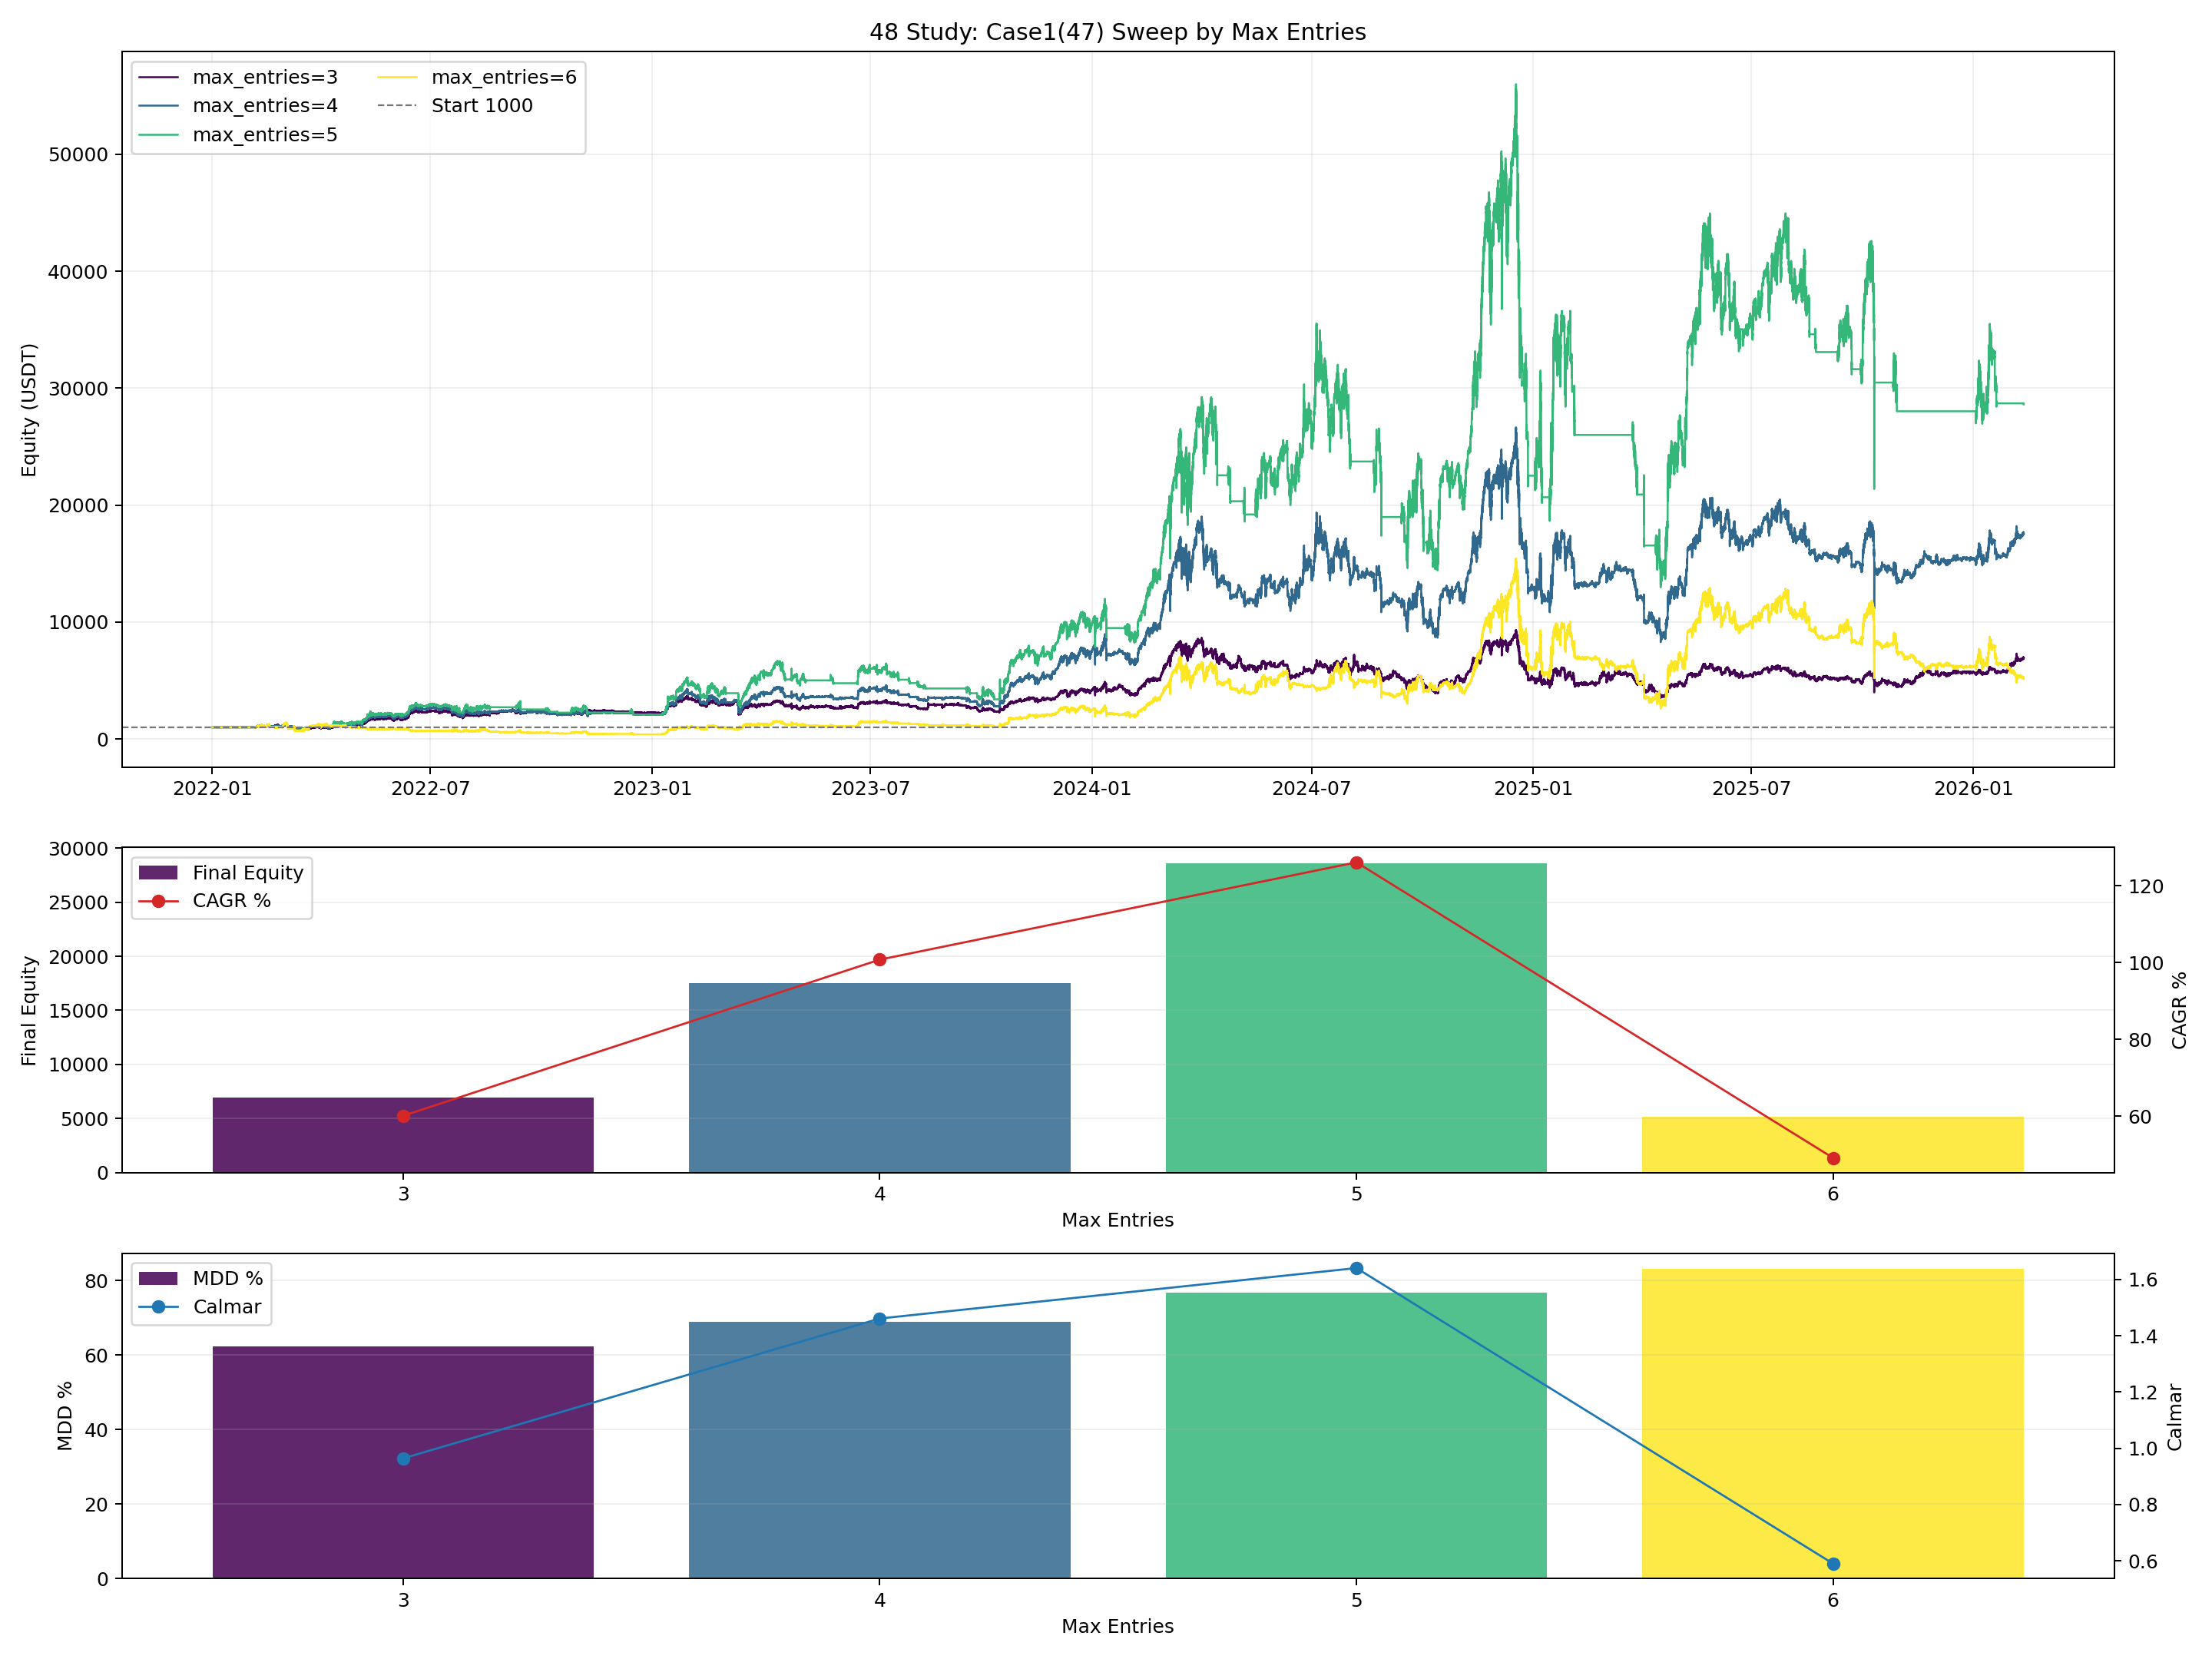

The Python source for this figure:
from __future__ import annotations

import importlib.util
import sys
from pathlib import Path

import matplotlib.pyplot as plt
import numpy as np
import pandas as pd


BASE_47_PATH = Path("47_backtest_btcusdt_scale06_adx002_case1_standalone.py")

OUT_BASE = "48_backtest_btcusdt_scale06_adx002_case1_max_entries_sweep"
OUT_PNG = Path(f"{OUT_BASE}.png")
OUT_CSV = Path(f"{OUT_BASE}.csv")
OUT_MD = Path(f"{OUT_BASE}.md")
OUT_CURVES_CSV = Path(f"{OUT_BASE}_curves.csv")

INITIAL_CAPITAL = 1000.0
ENTRY_SCALE = 0.60
MAX_ENTRIES_LIST = [3, 4, 5, 6]


def load_module(alias: str, path: Path):
    if not path.exists():
        raise FileNotFoundError(f"Missing script: {path}")
    spec = importlib.util.spec_from_file_location(alias, path)
    if spec is None or spec.loader is None:
        raise RuntimeError(f"Cannot load module from: {path}")
    module = importlib.util.module_from_spec(spec)
    sys.modules[alias] = module
    spec.loader.exec_module(module)
    return module


def _fmt(v: float, digits: int = 4) -> str:
    if pd.isna(v):
        return "N/A"
    return f"{float(v):.{digits}f}"


def build_max_entries_class(base_cls, max_entries: int):
    class MaxEntriesCase(base_cls):
        max_entries_cap = int(max_entries)

        def _add_to_position(self, price: float, timestamp, quantity: float, tag: str):
            if not self.current_position or quantity <= 0 or self.position_quantity <= 0:
                return

            pos = self.current_position
            max_position = self.position_quantity * self.max_entries_cap
            add_qty = min(quantity, max_position - pos["quantity"])
            if add_qty <= 0:
                return

            value = add_qty * price
            commission = value * self.commission
            total_qty = pos["quantity"] + add_qty
            new_avg = (pos["avg_entry"] * pos["quantity"] + price * add_qty) / total_qty

            self.capital -= commission
            pos["avg_entry"] = float(new_avg)
            pos["quantity"] = float(total_qty)
            pos["total_commission"] += float(commission)
            self.entry_count = max(1, round(total_qty / self.position_quantity))
            self.recent_trade = [float(price), pos["side"]]
            self._update_cooldown()

            exec_side = "BUY" if pos["side"] == "LONG" else "SELL"
            self._mark_order(timestamp, price, exec_side, add_qty, tag)

    return MaxEntriesCase


def save_plot(equity_map: dict[int, pd.DataFrame], metrics_df: pd.DataFrame):
    fig, axes = plt.subplots(3, 1, figsize=(16, 12), sharex=False, gridspec_kw={"height_ratios": [2.2, 1.0, 1.0]})
    ax_eq, ax_cagr, ax_mdd = axes

    cmap = plt.get_cmap("viridis")
    entries = metrics_df["max_entries"].astype(int).tolist()
    colors = {e: cmap(i / max(1, len(entries) - 1)) for i, e in enumerate(entries)}

    for e in entries:
        eq = equity_map.get(e)
        if eq is None or eq.empty:
            continue
        ax_eq.plot(eq["timestamp"], eq["equity"], linewidth=1.0, color=colors[e], label=f"max_entries={e}")
    ax_eq.axhline(INITIAL_CAPITAL, color="#777777", linestyle="--", linewidth=0.9, label=f"Start {INITIAL_CAPITAL:.0f}")
    ax_eq.set_title("48 Study: Case1(47) Sweep by Max Entries")
    ax_eq.set_ylabel("Equity (USDT)")
    ax_eq.grid(True, alpha=0.2)
    ax_eq.legend(loc="upper left", ncol=2)

    ax_cagr.bar(metrics_df["max_entries"], metrics_df["final_equity"], color=[colors[e] for e in entries], alpha=0.85, label="Final Equity")
    ax_cagr.set_ylabel("Final Equity")
    ax_cagr.grid(True, axis="y", alpha=0.2)
    ax_cagr_t = ax_cagr.twinx()
    ax_cagr_t.plot(metrics_df["max_entries"], metrics_df["cagr_pct"], color="#d62728", marker="o", linewidth=1.1, label="CAGR %")
    ax_cagr_t.set_ylabel("CAGR %")
    ax_cagr.set_xlabel("Max Entries")
    ax_cagr.set_xticks(entries)
    h1, l1 = ax_cagr.get_legend_handles_labels()
    h2, l2 = ax_cagr_t.get_legend_handles_labels()
    ax_cagr.legend(h1 + h2, l1 + l2, loc="upper left")

    ax_mdd.bar(metrics_df["max_entries"], metrics_df["max_drawdown_pct"], color=[colors[e] for e in entries], alpha=0.85, label="MDD %")
    ax_mdd.set_ylabel("MDD %")
    ax_mdd.grid(True, axis="y", alpha=0.2)
    ax_mdd_t = ax_mdd.twinx()
    ax_mdd_t.plot(metrics_df["max_entries"], metrics_df["calmar_ratio"], color="#1f77b4", marker="o", linewidth=1.1, label="Calmar")
    ax_mdd_t.set_ylabel("Calmar")
    ax_mdd.set_xlabel("Max Entries")
    ax_mdd.set_xticks(entries)
    h3, l3 = ax_mdd.get_legend_handles_labels()
    h4, l4 = ax_mdd_t.get_legend_handles_labels()
    ax_mdd.legend(h3 + h4, l3 + l4, loc="upper left")

    plt.tight_layout()
    plt.savefig(OUT_PNG, dpi=180)
    plt.close(fig)


def save_report(metrics_df: pd.DataFrame, m47):
    best_cagr = metrics_df.sort_values("cagr_pct", ascending=False).iloc[0]
    best_mdd = metrics_df.sort_values("max_drawdown_pct", ascending=True).iloc[0]
    best_calmar = metrics_df.sort_values("calmar_ratio", ascending=False).iloc[0]
    base5 = metrics_df[metrics_df["max_entries"] == 5]
    base5_row = base5.iloc[0] if not base5.empty else None

    lines: list[str] = []
    lines.append("# 48 Backtest: Study-47 Case1 Max Entries Sweep")
    lines.append("")
    lines.append("## Setup")
    lines.append("- Strategy: case1 from study-47 only.")
    lines.append("- Engine traits: long-only core + 4h confirmed trend short hedge, hysteresis 0.5%, ADX 002 logic.")
    lines.append(f"- Symbol: `{m47.SYMBOL}`")
    lines.append(f"- Initial capital per run: `{INITIAL_CAPITAL:.0f} USDT`")
    lines.append(f"- Entry scale: `{ENTRY_SCALE:.2f}`")
    lines.append(f"- Sweep max entries: `{', '.join(str(x) for x in MAX_ENTRIES_LIST)}`")
    lines.append("")
    lines.append("## Results")
    lines.append("")
    lines.append(
        "| Max Entries | Final Equity | Return % | CAGR % | MDD % | Calmar | Trades | Long/Short | Win Rate % | Profit Factor | Hedge Open/Close |"
    )
    lines.append("|---:|---:|---:|---:|---:|---:|---:|---:|---:|---:|---:|")
    for _, r in metrics_df.iterrows():
        lines.append(
            f"| {int(r['max_entries'])} | {_fmt(r['final_equity'])} | {_fmt(r['total_return_pct'])} | "
            f"{_fmt(r['cagr_pct'])} | {_fmt(r['max_drawdown_pct'])} | {_fmt(r['calmar_ratio'])} | "
            f"{int(r['trades'])} | {int(r['long_trades'])}/{int(r['short_trades'])} | {_fmt(r['win_rate_pct'])} | "
            f"{_fmt(r['profit_factor'])} | {int(r['hedge_open_events'])}/{int(r['hedge_close_events'])} |"
        )
    lines.append("")
    lines.append("## Best Cases")
    lines.append(f"- Best CAGR: `max_entries={int(best_cagr['max_entries'])}` (CAGR `{_fmt(best_cagr['cagr_pct'])}%`).")
    lines.append(f"- Lowest MDD: `max_entries={int(best_mdd['max_entries'])}` (MDD `{_fmt(best_mdd['max_drawdown_pct'])}%`).")
    lines.append(f"- Best Calmar: `max_entries={int(best_calmar['max_entries'])}` (Calmar `{_fmt(best_calmar['calmar_ratio'])}`).")
    if base5_row is not None:
        lines.append("")
        lines.append("## Delta vs max_entries=5")
        lines.append("| Max Entries | Final Equity Delta | CAGR Delta (pp) | MDD Delta (pp) |")
        lines.append("|---:|---:|---:|---:|")
        for _, r in metrics_df.iterrows():
            lines.append(
                f"| {int(r['max_entries'])} | {_fmt(r['final_equity'] - float(base5_row['final_equity']))} | "
                f"{_fmt(r['cagr_pct'] - float(base5_row['cagr_pct']))} | "
                f"{_fmt(r['max_drawdown_pct'] - float(base5_row['max_drawdown_pct']))} |"
            )
    lines.append("")
    lines.append("## Outputs")
    lines.append(f"- Plot: `{OUT_PNG}`")
    lines.append(f"- Metrics: `{OUT_CSV}`")
    lines.append(f"- Curves: `{OUT_CURVES_CSV}`")
    lines.append(f"- Report: `{OUT_MD}`")

    OUT_MD.write_text("\n".join(lines), encoding="utf-8")


def run():
    m47 = load_module("m47_48", BASE_47_PATH)

    df_1m, df_4h = m47.load_data_no_filter()
    df_1m = df_1m[(df_1m.index >= m47.BACKTEST_START) & (df_1m.index <= m47.BACKTEST_END)].copy()

    rows: list[dict] = []
    equity_map: dict[int, pd.DataFrame] = {}
    curves_rows: list[pd.DataFrame] = []

    for max_entries in MAX_ENTRIES_LIST:
        cls = build_max_entries_class(m47.LiveParityNoLookahead, max_entries)
        bt = cls(
            symbol=m47.SYMBOL,
            initial_capital=INITIAL_CAPITAL,
            commission=m47.COMMISSION,
            entry_scale=ENTRY_SCALE,
        )
        m47.configure_baseline_params(bt)
        bt.run(df_1m, df_4h, backtest_start_date=m47.BACKTEST_START)

        metrics = m47.calculate_metrics(bt, INITIAL_CAPITAL)
        metrics["max_entries"] = int(max_entries)
        metrics["hedge_open_events"] = int(bt.stats.get("hedge_open_events", 0))
        metrics["hedge_close_events"] = int(bt.stats.get("hedge_close_events", 0))
        rows.append(metrics)

        eq = pd.DataFrame(bt.equity_curve)
        if not eq.empty:
            eq["timestamp"] = pd.to_datetime(eq["timestamp"])
            eq = eq[["timestamp", "equity"]].copy()
            eq["max_entries"] = int(max_entries)
            equity_map[int(max_entries)] = eq[["timestamp", "equity"]].copy()
            curves_rows.append(eq)
        else:
            equity_map[int(max_entries)] = pd.DataFrame(columns=["timestamp", "equity"])

    metrics_df = pd.DataFrame(rows).sort_values("max_entries").reset_index(drop=True)
    cols = [
        "max_entries",
        "final_equity",
        "total_return_pct",
        "cagr_pct",
        "max_drawdown_pct",
        "calmar_ratio",
        "trades",
        "long_trades",
        "short_trades",
        "win_rate_pct",
        "profit_factor",
        "hedge_open_events",
        "hedge_close_events",
    ]
    metrics_df[cols].to_csv(OUT_CSV, index=False)

    if curves_rows:
        pd.concat(curves_rows, ignore_index=True).to_csv(OUT_CURVES_CSV, index=False)
    else:
        pd.DataFrame(columns=["timestamp", "equity", "max_entries"]).to_csv(OUT_CURVES_CSV, index=False)

    save_plot(equity_map, metrics_df)
    save_report(metrics_df[cols], m47)

    print(f"saved_plot={OUT_PNG}")
    print(f"saved_metrics={OUT_CSV}")
    print(f"saved_curves={OUT_CURVES_CSV}")
    print(f"saved_report={OUT_MD}")
    print(metrics_df[cols].to_string(index=False))


if __name__ == "__main__":
    run()
